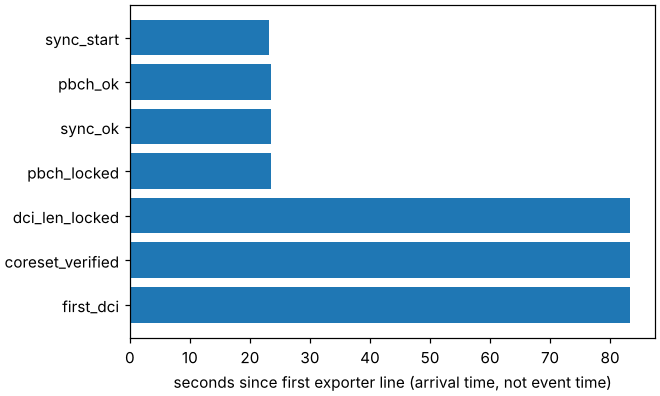

The table this chart was drawn from, first rows:
milestone, t_s
sync_start, 23.24
pbch_ok, 23.48
sync_ok, 23.49
pbch_locked, 23.57
dci_len_locked, 83.35
coreset_verified, 83.39
first_dci, 83.39
